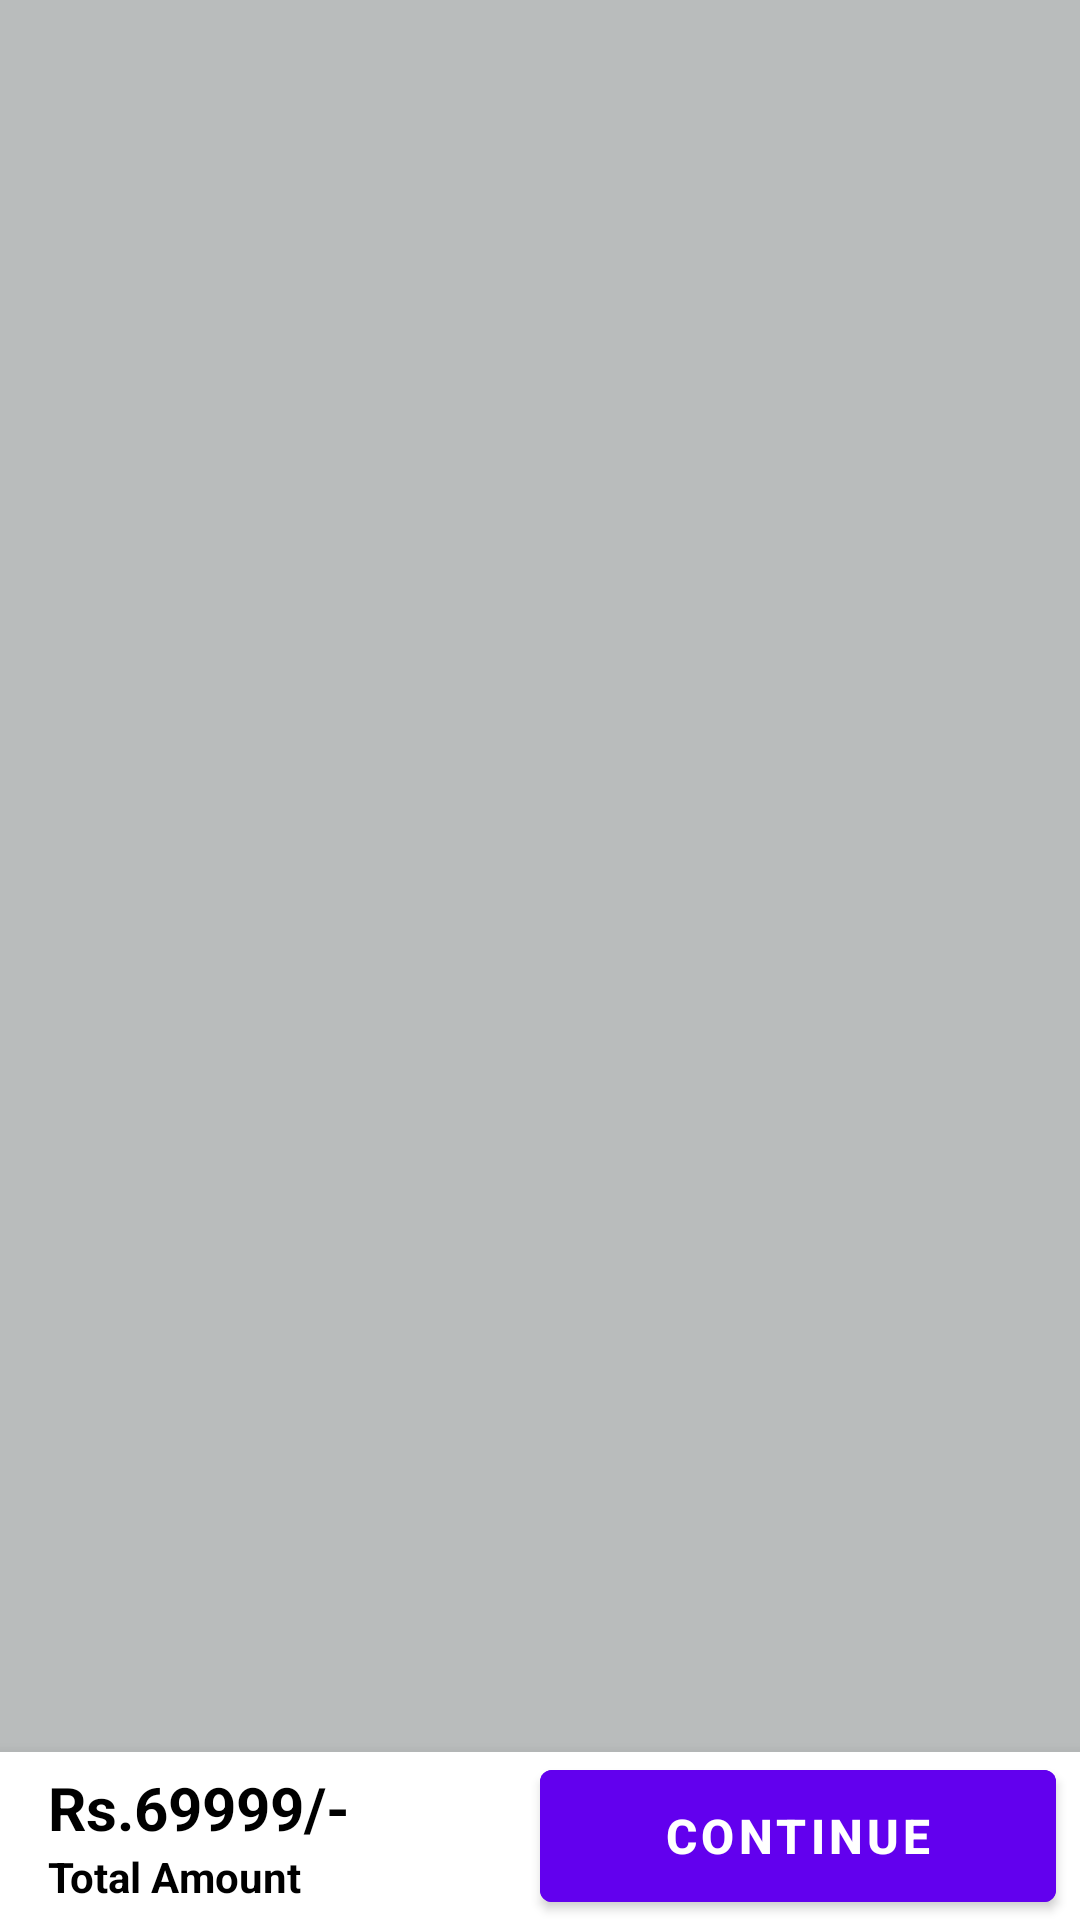

Layout XML and referenced resources for this Android screen:
<!-- AndroidManifest.xml: application theme Theme.Eshopie -->
<!-- res/layout/fragment_my_cart.xml -->
<?xml version="1.0" encoding="utf-8"?>
<androidx.constraintlayout.widget.ConstraintLayout xmlns:android="http://schemas.android.com/apk/res/android"
    xmlns:app="http://schemas.android.com/apk/res-auto"
    xmlns:tools="http://schemas.android.com/tools"
    android:layout_width="match_parent"
    android:layout_height="match_parent"
    tools:context=".ui.cart.CartFragment">

    <androidx.recyclerview.widget.RecyclerView
        android:id="@+id/cart_items_recyclerview"
        android:layout_width="0dp"
        android:layout_height="0dp"
        android:background="@color/grey"
        app:layout_constraintBottom_toTopOf="@+id/linearLayout5"
        app:layout_constraintEnd_toEndOf="parent"
        app:layout_constraintStart_toStartOf="parent"
        app:layout_constraintTop_toTopOf="parent" />

    <LinearLayout
        android:id="@+id/linearLayout5"
        android:layout_width="0dp"
        android:layout_height="56dp"
        android:background="@color/white"
        android:elevation="8dp"
        android:orientation="horizontal"
        app:layout_constraintBottom_toBottomOf="parent"
        app:layout_constraintEnd_toEndOf="parent"
        app:layout_constraintStart_toStartOf="parent">

        <LinearLayout
            android:layout_width="match_parent"
            android:layout_height="match_parent"
            android:layout_weight="1"
            android:gravity="center_vertical"
            android:orientation="vertical"
            android:paddingStart="16dp">

            <TextView
                android:id="@+id/total_cart_amt"
                android:layout_width="match_parent"
                android:layout_height="wrap_content"
                android:text="Rs.69999/-"
                android:textColor="@color/black"
                android:textSize="20sp"
                android:textStyle="bold" />

            <TextView
                android:layout_width="match_parent"
                android:layout_height="wrap_content"
                android:text="Total Amount"
                android:textColor="@color/black"
                android:textStyle="bold" />
        </LinearLayout>

        <Button
            android:id="@+id/cart_continue_btn"
            android:layout_width="match_parent"
            android:layout_height="match_parent"
            android:layout_weight="1"
            android:layout_marginEnd="8dp"

            android:backgroundTint="@color/purple_500"
            android:text="Continue"
            android:textSize="16sp"
            android:textStyle="bold" />
    </LinearLayout>

</androidx.constraintlayout.widget.ConstraintLayout>
<!-- resources referenced by this layout -->
<resources>
  <color name="black">#FF000000</color>
  <color name="grey">#B9BCBC</color>
  <color name="purple_500">#FF6200EE</color>
  <color name="white">#FFFFFFFF</color>
  <style name="Theme.Eshopie" parent="Theme.MaterialComponents.DayNight.NoActionBar">
          
          <item name="colorPrimary">@color/purple_500</item>
          <item name="colorPrimaryVariant">@color/purple_700</item>
          <item name="colorOnPrimary">@color/white</item>
  
          
          <item name="android:statusBarColor" tools:targetApi="l">?attr/colorPrimaryVariant</item>
          
      </style>
  <color name="purple_700">#FF3700B3</color>
</resources>
